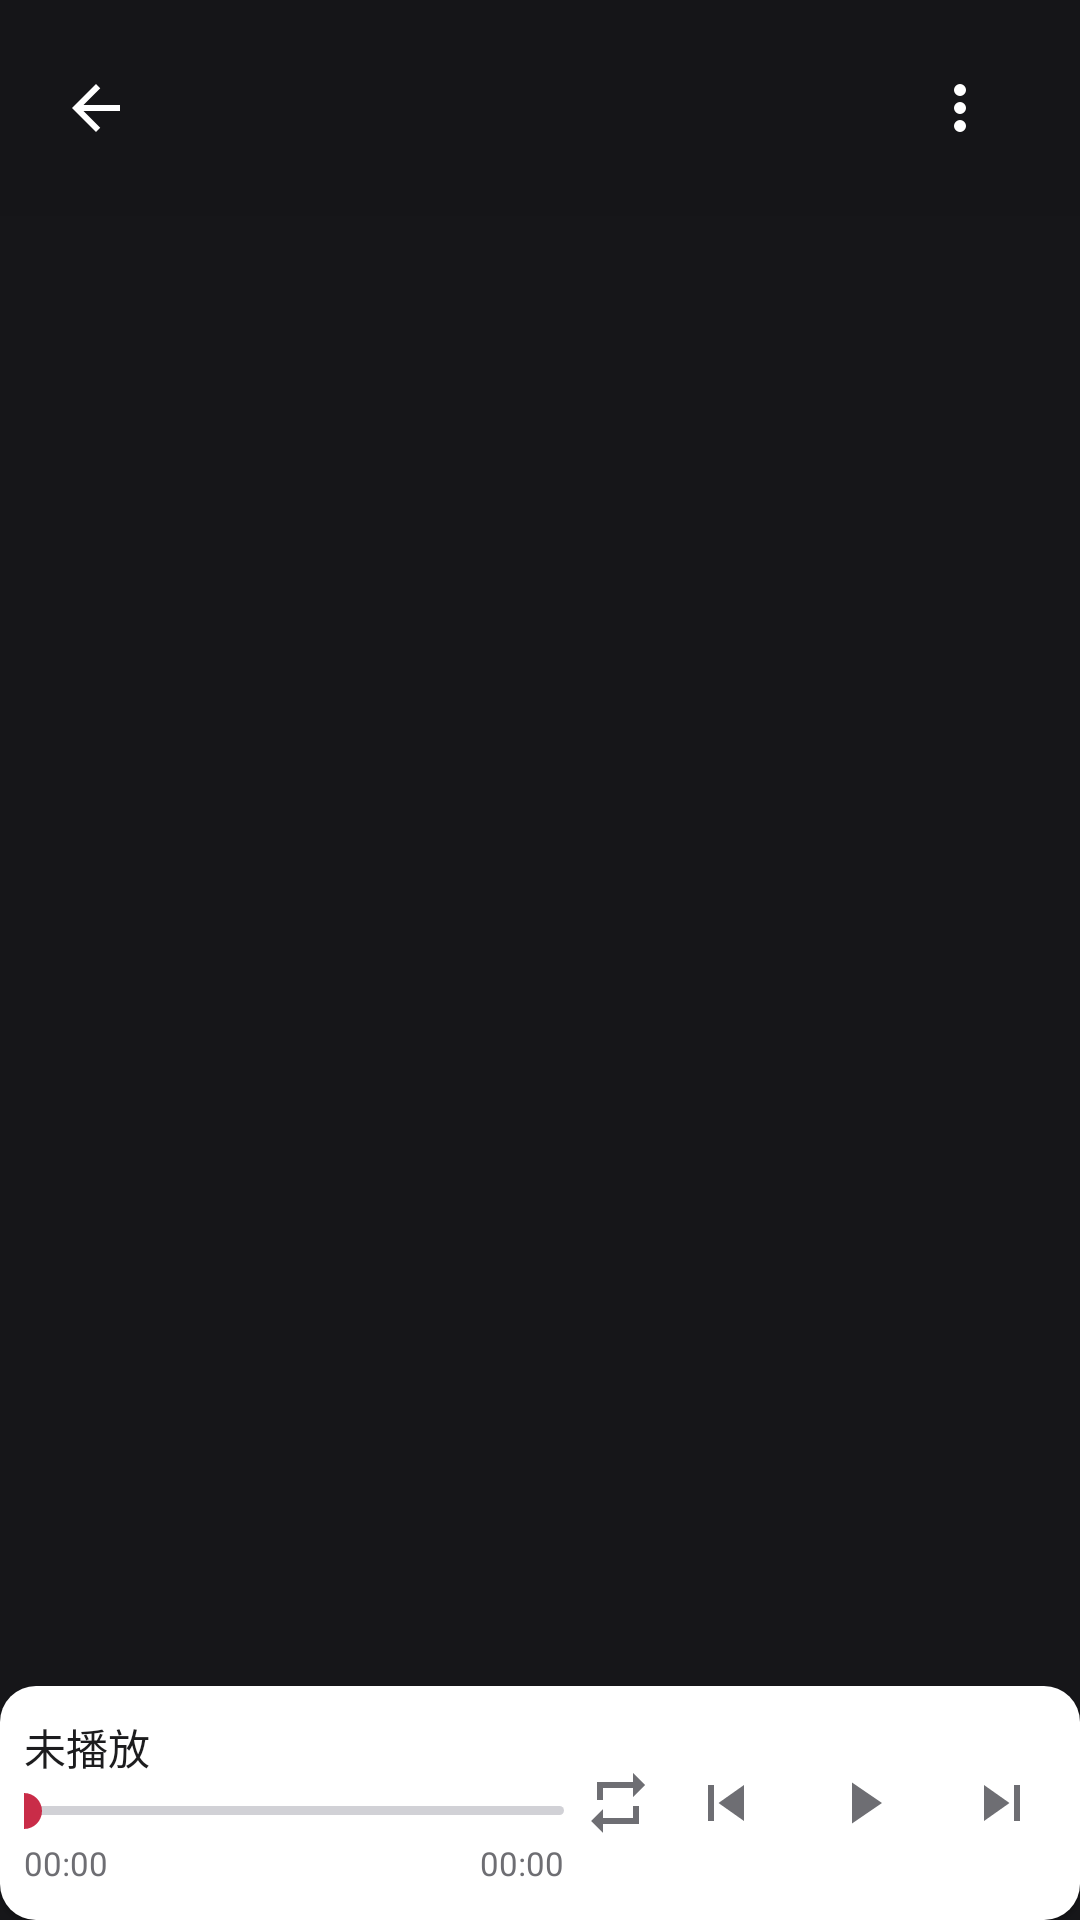

Write the Android layout XML for this screen, with the resource values it uses.
<!-- AndroidManifest.xml: activity theme Theme.DavMusic.NoActionBar -->
<!-- res/layout/activity_lyrics.xml -->
<?xml version="1.0" encoding="utf-8"?>
<LinearLayout xmlns:android="http://schemas.android.com/apk/res/android"
    android:layout_width="match_parent"
    android:layout_height="match_parent"
    android:background="@color/lyrics_background"
    android:orientation="vertical">

    <FrameLayout
        android:layout_width="match_parent"
        android:layout_height="0dp"
        android:layout_weight="1">

        <androidx.recyclerview.widget.RecyclerView
            android:id="@+id/lyricsList"
            android:layout_width="match_parent"
            android:layout_height="match_parent"
            android:clipToPadding="true"
            android:overScrollMode="never"
            android:paddingTop="72dp"
            android:paddingBottom="48dp"
            android:scrollbars="none" />

        
        <LinearLayout
            android:layout_width="match_parent"
            android:layout_height="wrap_content"
            android:layout_gravity="top"
            android:background="@color/lyrics_header"
            android:gravity="center_vertical"
            android:orientation="horizontal"
            android:paddingStart="8dp"
            android:paddingTop="12dp"
            android:paddingEnd="16dp"
            android:paddingBottom="12dp">

            <ImageButton
                android:id="@+id/backButton"
                android:layout_width="48dp"
                android:layout_height="48dp"
                android:background="?android:attr/selectableItemBackgroundBorderless"
                android:contentDescription="@string/btn_back"
                android:src="@drawable/ic_back"
                android:tint="#FFFFFF" />

            <LinearLayout
                android:layout_width="0dp"
                android:layout_height="wrap_content"
                android:layout_marginStart="4dp"
                android:layout_weight="1"
                android:orientation="vertical">

                <TextView
                    android:id="@+id/trackTitle"
                    android:layout_width="match_parent"
                    android:layout_height="wrap_content"
                    android:ellipsize="end"
                    android:maxLines="1"
                    android:textColor="#FFFFFF"
                    android:textSize="16sp"
                    android:textStyle="bold" />

                <TextView
                    android:id="@+id/trackSubtitle"
                    android:layout_width="match_parent"
                    android:layout_height="wrap_content"
                    android:ellipsize="end"
                    android:maxLines="1"
                    android:textColor="#80FFFFFF"
                    android:textSize="12sp" />
            </LinearLayout>

            <ImageButton
                android:id="@+id/moreButton"
                android:layout_width="48dp"
                android:layout_height="48dp"
                android:background="?android:attr/selectableItemBackgroundBorderless"
                android:contentDescription="更多"
                android:padding="12dp"
                android:src="@drawable/ic_more_vert"
                android:tint="#FFFFFF" />
        </LinearLayout>

        <LinearLayout
            android:id="@+id/statusContainer"
            android:layout_width="match_parent"
            android:layout_height="wrap_content"
            android:layout_gravity="center"
            android:gravity="center"
            android:orientation="vertical"
            android:padding="32dp">

            <TextView
                android:id="@+id/statusView"
                android:layout_width="match_parent"
                android:layout_height="wrap_content"
                android:gravity="center"
                android:textColor="#99FFFFFF"
                android:textSize="15sp" />

            <Button
                android:id="@+id/searchLyricsButton"
                android:layout_width="wrap_content"
                android:layout_height="wrap_content"
                android:layout_marginTop="16dp"
                android:backgroundTint="@color/button_normal"
                android:text="@string/lyrics_search_button"
                android:textColor="#FFFFFF"
                android:visibility="gone" />
        </LinearLayout>
    </FrameLayout>

    
    <include
        android:id="@+id/playerBar"
        layout="@layout/view_player_bar"
        android:layout_width="match_parent"
        android:layout_height="78dp" />
</LinearLayout>
<!-- res/layout/view_player_bar.xml (included above) -->
<?xml version="1.0" encoding="utf-8"?>
<LinearLayout
    xmlns:android="http://schemas.android.com/apk/res/android"
    xmlns:app="http://schemas.android.com/apk/res-auto"
    android:id="@+id/playerBarRoot"
    android:layout_width="match_parent"
    android:layout_height="78dp"
    android:orientation="horizontal"
    android:background="@drawable/player_surface"
    android:padding="8dp"
    android:elevation="1dp">
    
    
    <LinearLayout
        android:layout_width="0dp"
        android:layout_height="match_parent"
        android:layout_weight="1"
        android:orientation="vertical"
        android:paddingTop="2dp"
        android:paddingBottom="2dp">
        
        <TextView
            android:id="@+id/playerTitleTextView"
            android:layout_width="match_parent"
            android:layout_height="wrap_content"
            android:text="@string/label_no_track"
            android:textSize="14sp"
            android:textColor="@color/text_primary"
            android:ellipsize="end"
            android:maxLines="1" />
        
        <SeekBar
            android:id="@+id/playerProgressBar"
            android:layout_width="match_parent"
            android:layout_height="wrap_content"
            android:layout_marginTop="2dp"
            android:maxHeight="3dp"
            android:minHeight="3dp"
            android:progressDrawable="@drawable/player_progress"
            android:thumbTint="@color/player_progress_foreground"
            android:paddingStart="0dp"
            android:paddingEnd="0dp" />

        
        <LinearLayout
            android:layout_width="match_parent"
            android:layout_height="wrap_content"
            android:orientation="horizontal"
            android:layout_marginTop="1dp">

            <TextView
                android:id="@+id/playerCurrentTimeText"
                android:layout_width="wrap_content"
                android:layout_height="wrap_content"
                android:text="@string/time_zero"
                android:textSize="11sp"
                android:textColor="@color/text_secondary" />

            <View
                android:layout_width="0dp"
                android:layout_height="0dp"
                android:layout_weight="1" />

            <TextView
                android:id="@+id/playerTotalTimeText"
                android:layout_width="wrap_content"
                android:layout_height="wrap_content"
                android:text="@string/time_zero"
                android:textSize="11sp"
                android:textColor="@color/text_secondary" />
        </LinearLayout>

    </LinearLayout>
    
    
    <LinearLayout
        android:layout_width="wrap_content"
        android:layout_height="match_parent"
        android:orientation="horizontal"
        android:gravity="center">
        
        
        <ImageButton
            android:id="@+id/playModeButton"
            android:layout_width="36dp"
            android:layout_height="36dp"
            android:src="@drawable/ic_repeat"
            android:contentDescription="@string/btn_play_mode"
            android:background="?attr/selectableItemBackgroundBorderless"
            android:scaleType="center"
            android:padding="6dp" />
        
        
        <ImageButton
            android:id="@+id/previousButton"
            android:layout_width="36dp"
            android:layout_height="36dp"
            android:src="@drawable/ic_previous"
            android:contentDescription="@string/btn_previous"
            android:background="?attr/selectableItemBackgroundBorderless"
            android:scaleType="center"
            android:padding="6dp" />
        
        
        <ImageButton
            android:id="@+id/playPauseButton"
            android:layout_width="40dp"
            android:layout_height="40dp"
            android:layout_marginStart="8dp"
            android:layout_marginEnd="8dp"
            android:src="@drawable/ic_play"
            android:contentDescription="@string/btn_play"
            android:background="?attr/selectableItemBackgroundBorderless"
            android:scaleType="center"
            android:padding="8dp" />
        
        
        <ImageButton
            android:id="@+id/nextButton"
            android:layout_width="36dp"
            android:layout_height="36dp"
            android:src="@drawable/ic_next"
            android:contentDescription="@string/btn_next"
            android:background="?attr/selectableItemBackgroundBorderless"
            android:scaleType="center"
            android:padding="6dp" />
        
    </LinearLayout>
    
</LinearLayout>
<!-- resources referenced by this layout -->
<resources>
  <color name="button_normal">#C92C48</color>
  <color name="lyrics_background">#161619</color>
  <color name="lyrics_header">#F2161619</color>
  <color name="player_progress_foreground">#C92C48</color>
  <color name="text_primary">#1C1C1E</color>
  <color name="text_secondary">#6E6E73</color>
  <!-- drawable player_surface (drawable) -->
  <?xml version="1.0" encoding="utf-8"?>
  <shape xmlns:android="http://schemas.android.com/apk/res/android" android:shape="rectangle">
      <solid android:color="@color/player_background" />
      <corners android:radius="12dp" />
  </shape>
  <string name="btn_back">返回</string>
  <string name="btn_next">下一首</string>
  <string name="btn_play">播放</string>
  <string name="btn_play_mode">播放模式</string>
  <string name="btn_previous">上一首</string>
  <string name="label_no_track">未播放</string>
  <string name="lyrics_search_button">搜索歌词</string>
  <string name="time_zero">00:00</string>
  <style name="Theme.DavMusic.NoActionBar" parent="Theme.DavMusic">
          <item name="windowActionBar">false</item>
          <item name="windowNoTitle">true</item>
          <item name="android:windowActionBar">false</item>
          <item name="android:windowNoTitle">true</item>
          <item name="windowActionModeOverlay">true</item>
      </style>
  <color name="accent">#C92C48</color>
  <color name="icon_normal">#6E6E73</color>
  <color name="player_progress_background">#D1D1D6</color>
  <color name="player_background">#FFFFFF</color>
  <color name="primary">#C92C48</color>
  <color name="primary_variant">#A61E39</color>
  <color name="on_primary">#FFFFFF</color>
  <color name="secondary">#C92C48</color>
  <color name="secondary_variant">#A61E39</color>
  <color name="on_secondary">#FFFFFF</color>
  <color name="surface">#FFFFFF</color>
  <color name="on_surface">#1C1C1E</color>
  <color name="on_background">#1C1C1E</color>
  <color name="error">#BD203C</color>
  <color name="status_bar_color">#FFFFFF</color>
  <color name="navigation_bar_color">#F2F2F7</color>
  <color name="background">#F2F2F7</color>
  <style name="Widget.DavMusic.ActionBar" parent="Widget.MaterialComponents.ActionBar.Solid">
          <item name="background">@color/toolbar_background</item>
          <item name="titleTextStyle">@style/TextAppearance.DavMusic.Toolbar</item>
          <item name="elevation">0dp</item>
      </style>
  <style name="Widget.DavMusic.PlainButton" parent="Widget.AppCompat.Button">
          <item name="backgroundTint">@color/button_tint</item>
          <item name="android:background">@drawable/button_surface</item>
          <item name="android:textColor">@color/white</item>
          <item name="android:textAllCaps">false</item>
      </style>
  <style name="Widget.DavMusic.TextInputEditText" parent="Widget.MaterialComponents.TextInputEditText.OutlinedBox">
          <item name="android:textSize">16sp</item>
          <item name="android:textColor">@color/text_primary</item>
          <item name="android:textColorHint">@color/text_secondary</item>
          <item name="android:backgroundTint">@color/accent</item>
      </style>
  <color name="divider">#DEDDE2</color>
  <color name="white">#FFFFFF</color>
  <color name="toolbar_text">#1C1C1E</color>
  <color name="toolbar_background">#FFFFFF</color>
  <style name="TextAppearance.DavMusic.Toolbar" parent="TextAppearance.Widget.AppCompat.Toolbar.Title">
          <item name="android:fontFamily">sans-serif-medium</item>
          <item name="android:textSize">20sp</item>
          <item name="android:textColor">@color/toolbar_text</item>
      </style>
  <!-- drawable button_surface (drawable) -->
  <?xml version="1.0" encoding="utf-8"?>
  <shape xmlns:android="http://schemas.android.com/apk/res/android" android:shape="rectangle">
      <solid android:color="@color/button_normal" />
      <corners android:radius="12dp" />
  </shape>
</resources>
